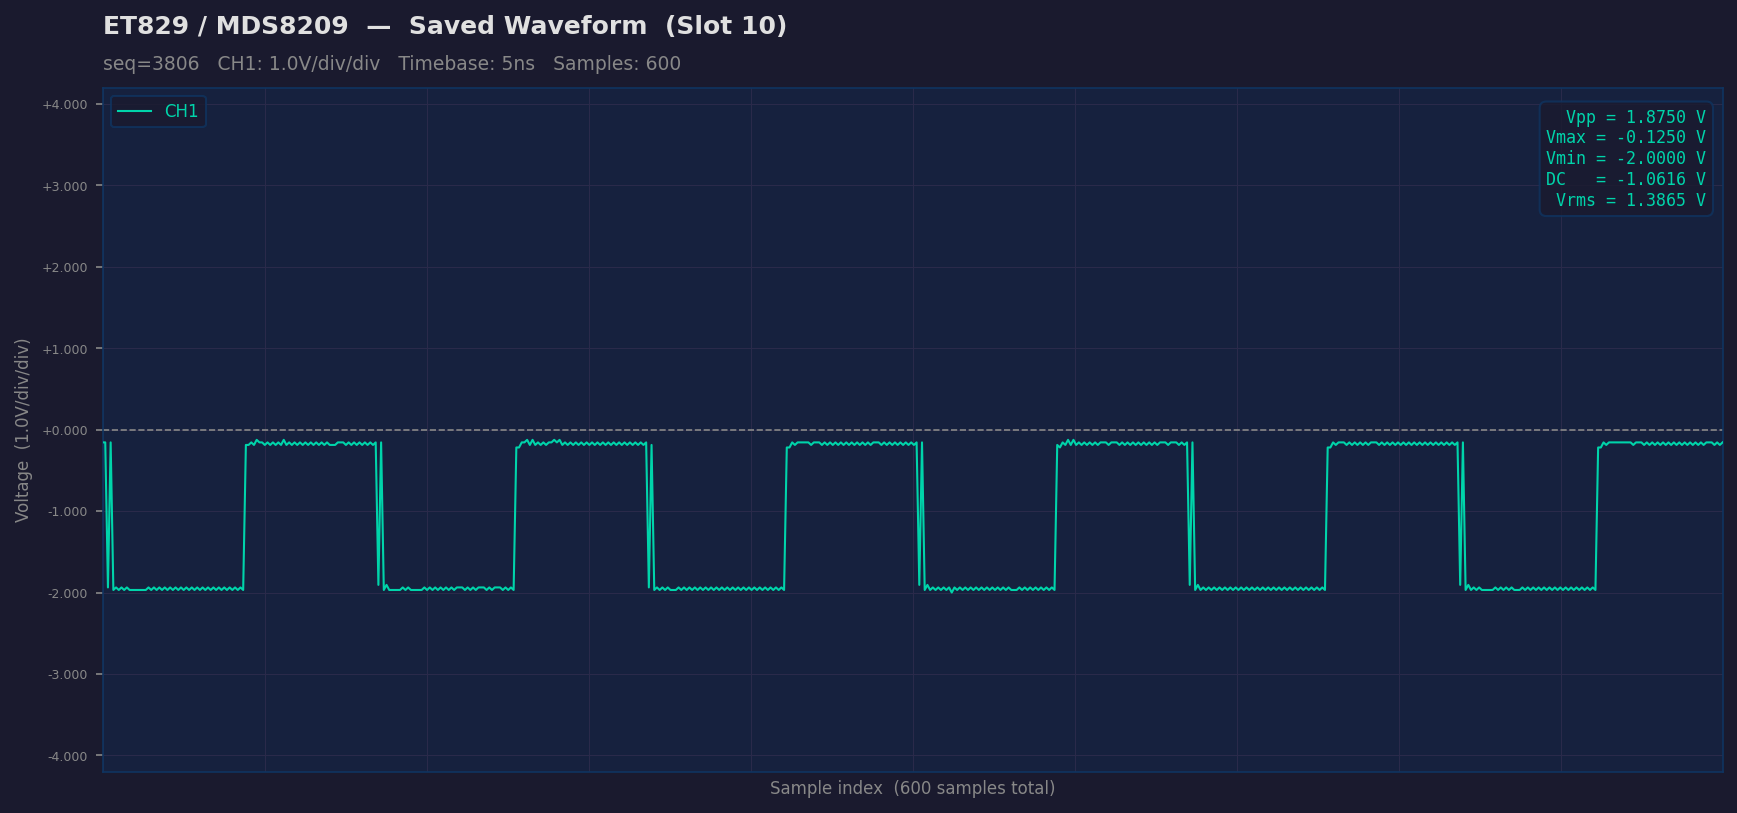

Source data for this figure (header and first rows):
sample_idx, raw, ch1_volts
0, 123, -0.1562
1, 123, -0.1562
2, 66, -1.938
3, 123, -0.1562
4, 65, -1.969
5, 66, -1.938
6, 65, -1.969
7, 66, -1.938
8, 65, -1.969
9, 66, -1.938
10, 65, -1.969
11, 65, -1.969
12, 65, -1.969
13, 65, -1.969
14, 65, -1.969
15, 65, -1.969
16, 65, -1.969
17, 66, -1.938
18, 65, -1.969
19, 66, -1.938
20, 65, -1.969
21, 66, -1.938
22, 65, -1.969
23, 66, -1.938
24, 65, -1.969
25, 66, -1.938
26, 65, -1.969
27, 66, -1.938
28, 65, -1.969
29, 66, -1.938
30, 65, -1.969
31, 66, -1.938
32, 65, -1.969
33, 66, -1.938
34, 65, -1.969
35, 66, -1.938
36, 65, -1.969
37, 66, -1.938
38, 65, -1.969
39, 66, -1.938
40, 65, -1.969
41, 66, -1.938
42, 65, -1.969
43, 66, -1.938
44, 65, -1.969
45, 66, -1.938
46, 65, -1.969
47, 66, -1.938
48, 65, -1.969
49, 66, -1.938
50, 65, -1.969
51, 66, -1.938
52, 65, -1.969
53, 122, -0.1875
54, 122, -0.1875
55, 123, -0.1562
56, 122, -0.1875
57, 124, -0.125
58, 123, -0.1562
59, 123, -0.1562
... 540 more rows
